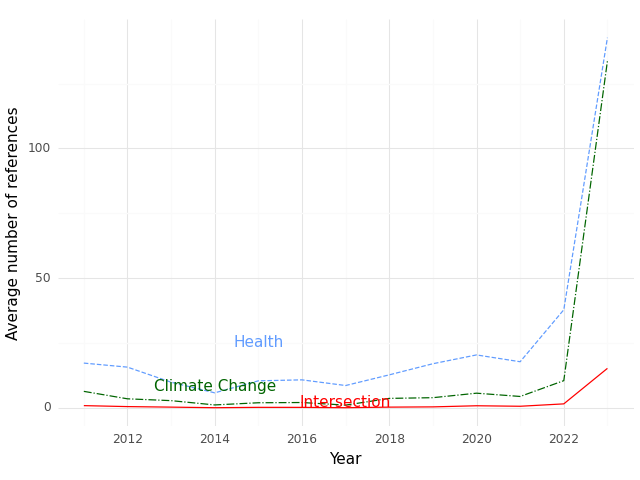

Data behind this chart, as committed beside it:
, Year, intersection, health, climate
0, 2011, 0.8, 17.2, 6.3
1, 2012, 0.4286, 15.64, 3.429
2, 2013, 0.2222, 9.833, 2.722
3, 2014, 0.0, 5.733, 1.067
4, 2015, 0.1364, 10.36, 1.909
5, 2016, 0.1304, 10.74, 2.0
6, 2017, 0.0, 8.55, 1.0
7, 2018, 0.2222, 12.67, 3.593
8, 2019, 0.3182, 16.95, 3.864
9, 2020, 0.75, 20.35, 5.6
10, 2021, 0.5556, 17.72, 4.333
11, 2022, 1.476, 37.76, 10.43
12, 2023, 15.17, 142.7, 133.7
